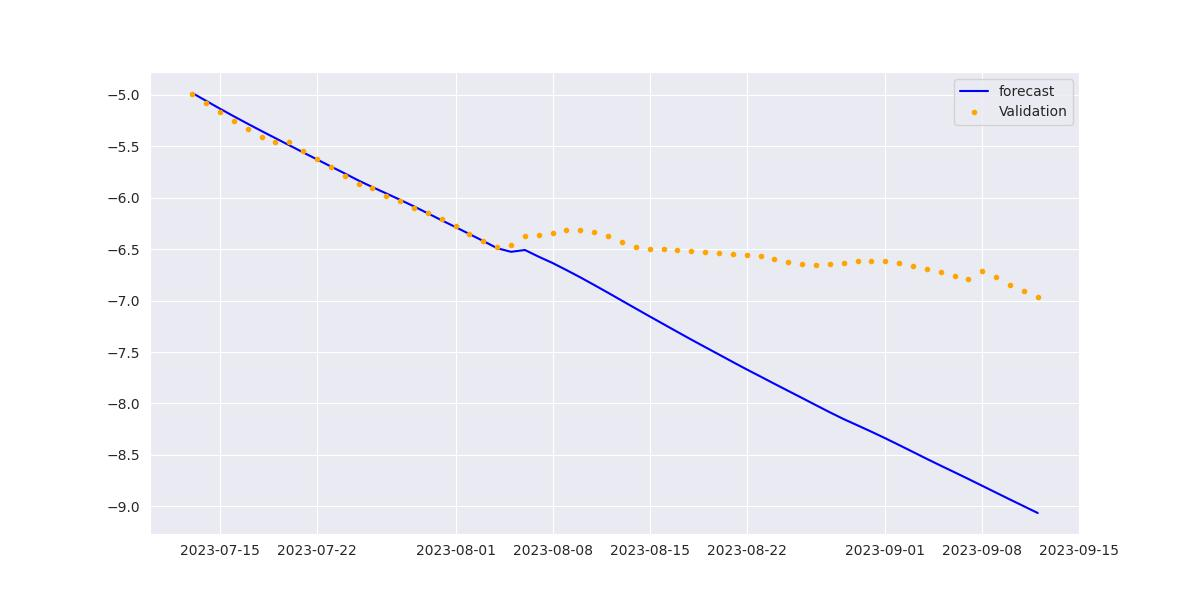

Values plotted in this chart, from the file beside it:
ds, yhat, Soil Temperature, Water Content, Bulk EC
2023-07-13, -4.984, 22.55, 0.2757, 0.2746
2023-07-14, -5.06, 22.61, 0.2739, 0.2709
2023-07-15, -5.137, 22.78, 0.2717, 0.266
2023-07-16, -5.211, 22.99, 0.2694, 0.2623
2023-07-17, -5.283, 23.14, 0.2667, 0.2585
2023-07-18, -5.354, 23.26, 0.264, 0.254
2023-07-19, -5.423, 23.34, 0.2614, 0.2505
2023-07-20, -5.492, 23.4, 0.259, 0.2472
2023-07-21, -5.561, 23.5, 0.2568, 0.2445
2023-07-22, -5.629, 23.62, 0.2545, 0.2434
2023-07-23, -5.698, 23.68, 0.2521, 0.2408
2023-07-24, -5.765, 23.74, 0.2498, 0.2386
2023-07-25, -5.834, 23.84, 0.248, 0.2364
2023-07-26, -5.898, 23.67, 0.2462, 0.2345
2023-07-27, -5.96, 23.34, 0.2447, 0.2317
2023-07-28, -6.022, 23.04, 0.2434, 0.2294
2023-07-29, -6.086, 22.86, 0.2419, 0.2275
2023-07-30, -6.153, 22.9, 0.2404, 0.2262
2023-07-31, -6.221, 22.94, 0.2392, 0.2245
2023-08-01, -6.287, 22.85, 0.238, 0.2223
2023-08-02, -6.354, 22.87, 0.2368, 0.2205
2023-08-03, -6.422, 22.94, 0.2358, 0.2197
2023-08-04, -6.492, 23.1, 0.235, 0.219
2023-08-05, -6.527, 23.06, 0.2598, 0.2965
2023-08-06, -6.509, 22.6, 0.3289, 0.4929
2023-08-07, -6.575, 22.34, 0.3194, 0.4784
2023-08-08, -6.636, 22.18, 0.3185, 0.4823
2023-08-09, -6.704, 22.04, 0.3157, 0.4721
2023-08-10, -6.775, 21.95, 0.3125, 0.4595
2023-08-11, -6.849, 21.92, 0.309, 0.4425
2023-08-12, -6.924, 21.87, 0.3051, 0.4223
2023-08-13, -7.001, 21.86, 0.3013, 0.4009
2023-08-14, -7.078, 21.87, 0.2977, 0.3806
2023-08-15, -7.154, 21.9, 0.2944, 0.3621
2023-08-16, -7.229, 21.93, 0.2904, 0.3449
2023-08-17, -7.304, 22, 0.2866, 0.3287
2023-08-18, -7.379, 22.05, 0.2827, 0.313
2023-08-19, -7.452, 22.1, 0.2789, 0.3006
2023-08-20, -7.524, 22.2, 0.2752, 0.2905
2023-08-21, -7.597, 22.37, 0.2714, 0.2817
2023-08-22, -7.669, 22.49, 0.2678, 0.2736
2023-08-23, -7.738, 22.54, 0.2641, 0.2669
2023-08-24, -7.809, 22.57, 0.2607, 0.2586
2023-08-25, -7.878, 22.58, 0.2572, 0.2516
2023-08-26, -7.947, 22.6, 0.2539, 0.2453
2023-08-27, -8.016, 22.68, 0.251, 0.2399
2023-08-28, -8.086, 22.7, 0.2494, 0.235
2023-08-29, -8.152, 22.58, 0.2486, 0.2317
2023-08-30, -8.213, 22.18, 0.2482, 0.2289
2023-08-31, -8.274, 21.84, 0.2476, 0.227
2023-09-01, -8.338, 21.65, 0.2468, 0.2256
2023-09-02, -8.404, 21.6, 0.246, 0.2243
2023-09-03, -8.471, 21.58, 0.2452, 0.223
2023-09-04, -8.538, 21.6, 0.2442, 0.2214
2023-09-05, -8.604, 21.5, 0.2429, 0.2192
2023-09-06, -8.668, 21.35, 0.2417, 0.2174
2023-09-07, -8.733, 21.24, 0.2407, 0.2157
2023-09-08, -8.8, 21.2, 0.2398, 0.2141
2023-09-09, -8.866, 21.17, 0.2387, 0.2127
2023-09-10, -8.933, 21.14, 0.2377, 0.2116
... 2 more rows
